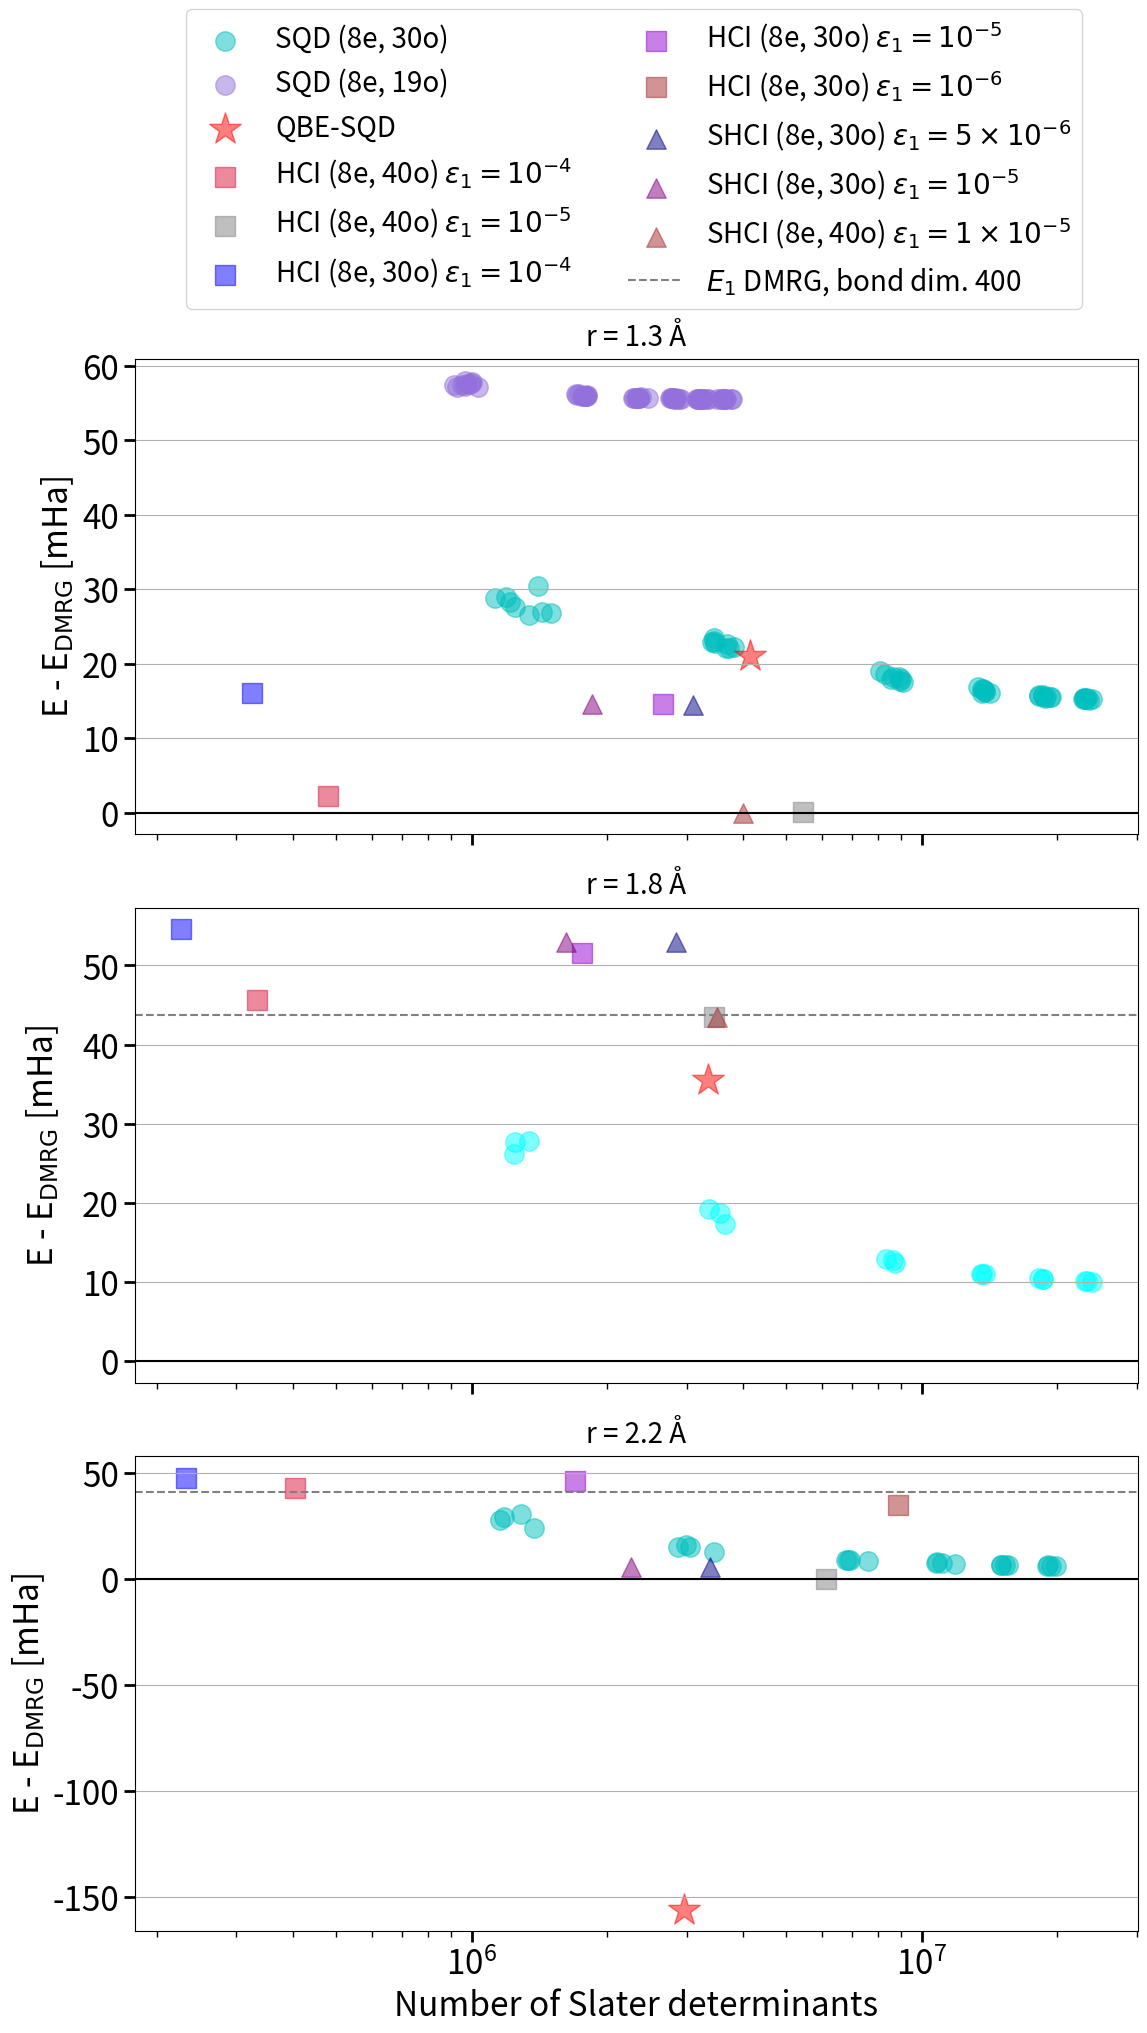

Reproduce this figure in Python. (Note: this script raises an exception after producing the figure.)
import numpy as np
import matplotlib.pyplot as plt

######### r = 1.3 Angstroms #########

nuclear_repulsion_energy_1p3 = 9.133975910779744
drmg_energy_1p3 = [-4.385327981507567]
qbe_fragment_dimension_1p3 = [4157521]

additional_sqd_dimensions = []
additional_sqd_energies = []
additional_sqd_energy_errors = []

energies_result_0 = [-13.491714050864568, -13.49627164605883, -13.501033169610743, -13.502640010720425, -13.503853174973523, -13.504038724782141]
energies_result_0 = [energy + nuclear_repulsion_energy_1p3 for energy in energies_result_0]
energies_error_result_0 = [abs(energy - drmg_energy_1p3[0]) for energy in energies_result_0]
dimensions_result_0 = [1249924, 3459600, 8898289, 13616100, 18748900, 23164969]
additional_sqd_dimensions.append(dimensions_result_0)
additional_sqd_energies.append(energies_result_0)
additional_sqd_energy_errors.append(energies_error_result_0)

energies_result_1 = [-13.488881361777954, -13.497164810720058, -13.501581313505298, -13.503189330066357, -13.503723297258757, -13.504109657546703]
energies_result_1 = [energy + nuclear_repulsion_energy_1p3 for energy in energies_result_1]
energies_errors_result_1 = [abs(energy - drmg_energy_1p3[0]) for energy in energies_result_1]
dimensions_result_1 = [1401856, 3728761, 8958049, 13608721, 18826921, 23931664]
additional_sqd_dimensions.append(dimensions_result_1)
additional_sqd_energies.append(energies_result_1)
additional_sqd_energy_errors.append(energies_errors_result_1)

energies_result_2 = [-13.492359396433745, -13.49711596495446, -13.501328577502276, -13.503143969057135, -13.503755331291227, -13.504016252350754]
energies_result_2 = [energy + nuclear_repulsion_energy_1p3 for energy in energies_result_2]
energies_errors_result_2 = [abs(energy - drmg_energy_1p3[0]) for energy in energies_result_2]
dimensions_result_2 = [1430416, 3818116, 9006001, 13793796, 19333609, 23078416]
additional_sqd_dimensions.append(dimensions_result_2)
additional_sqd_energies.append(energies_result_2)
additional_sqd_energy_errors.append(energies_errors_result_2)

energies_result_4 = [-13.492700955449227, -13.49663237834812, -13.501397066993615, -13.503020865832934, -13.503645069722326, -13.503961350305168]
energies_result_4 = [energy + nuclear_repulsion_energy_1p3 for energy in energies_result_4]
energies_errors_result_4 = [abs(energy - drmg_energy_1p3[0]) for energy in energies_result_4]
dimensions_result_4 = [1338649, 3682561, 8561476, 13801225, 18215824, 22953681]
additional_sqd_dimensions.append(dimensions_result_4)
additional_sqd_energies.append(energies_result_4)
additional_sqd_energy_errors.append(energies_errors_result_4)

energies_result_5 = [-13.491046159610544, -13.496536105238967, -13.50104525038684, -13.50278722320673, -13.503623465592348
, -13.503940776352437]
energies_result_5 = [energy + nuclear_repulsion_energy_1p3 for energy in energies_result_5]
energies_errors_result_5 = [abs(energy - drmg_energy_1p3[0]) for energy in energies_result_5]
dimensions_result_5 = [1216609, 3478225, 8625969, 13756681, 18558864, 23261329]
additional_sqd_dimensions.append(dimensions_result_5)
additional_sqd_energies.append(energies_result_5)
additional_sqd_energy_errors.append(energies_errors_result_5)

energies_result_6 = [-13.490392023040176, -13.49589620016494, -13.500675776596253, -13.502657238108124, -13.503453591522518, -13.503987610020742]
energies_result_6 = [energy + nuclear_repulsion_energy_1p3 for energy in energies_result_6]
energies_errors_result_6 = [abs(energy - drmg_energy_1p3[0]) for energy in energies_result_6]
dimensions_result_6 = [1192464, 3448449, 8288641, 13704804, 18550249, 22791076]
additional_sqd_dimensions.append(dimensions_result_6)
additional_sqd_energies.append(energies_result_6)
additional_sqd_energy_errors.append(energies_errors_result_6)

energies_result_8 = [-13.492472193762035, -13.497193157116644, -13.501751826569658, -13.503189099906155, -13.503751336441228, -13.50415067861535]
energies_result_8 = [energy + nuclear_repulsion_energy_1p3 for energy in energies_result_8]
energies_errors_result_8 = [abs(energy - drmg_energy_1p3[0]) for energy in energies_result_8]
dimensions_result_8 = [1498176, 3674889, 9066121, 14167696, 19289664, 23551609]
additional_sqd_dimensions.append(dimensions_result_8)
additional_sqd_energies.append(energies_result_8)
additional_sqd_energy_errors.append(energies_errors_result_8)

energies_result_9 = [-13.490477272541161, -13.496408005593418, -13.500347325228887, -13.502473694097493, -13.503451144484066, -13.503901974515752]
energies_result_9 = [energy + nuclear_repulsion_energy_1p3 for energy in energies_result_9]
energies_errors_result_9 = [abs(energy - drmg_energy_1p3[0]) for energy in energies_result_9]
dimensions_result_9 = [1125721, 3426201, 8065600, 13322500, 18173169, 22877089]
additional_sqd_dimensions.append(dimensions_result_9)
additional_sqd_energies.append(energies_result_9)
additional_sqd_energy_errors.append(energies_errors_result_9)

additional_sqd_dimensions_19o = []
additional_sqd_energies_19o = []
additional_sqd_energy_errors_19o = []

################# 19o 4e results #####################
sqd_energies_19o_0 = [-13.461457426291359, -13.463382516679944, -13.463599950271604, -13.46365817988923, -13.463706883773241, -13.463732922376531]
sqd_dimensions_19o_0 = [1000000, 1792921, 2322576, 2752281, 3243601, 3678724]
sqd_energies_19o_0 = [energy + nuclear_repulsion_energy_1p3 for energy in sqd_energies_19o_0]
sqd_energy_errors_19o_0 = [abs(energy - drmg_energy_1p3[0]) for energy in sqd_energies_19o_0]
additional_sqd_energies_19o.append(sqd_energies_19o_0)
additional_sqd_energy_errors_19o.append(sqd_energy_errors_19o_0)
additional_sqd_dimensions_19o.append(sqd_dimensions_19o_0)

sqd_energies_19o_1 = [-13.461260410902804, -13.463202363759219, -13.463548505438025, -13.463650630559128, -13.46369304398062, -13.463716300504798]
sqd_dimensions_19o_1 = [966289, 1713481, 2461761, 2805625, 3334276, 3572100]
sqd_energies_19o_1 = [energy + nuclear_repulsion_energy_1p3 for energy in sqd_energies_19o_1]
sqd_energy_errors_19o_1 = [abs(energy - drmg_energy_1p3[0]) for energy in sqd_energies_19o_1]
additional_sqd_energies_19o.append(sqd_energies_19o_1)
additional_sqd_energy_errors_19o.append(sqd_energy_errors_19o_1)
additional_sqd_dimensions_19o.append(sqd_dimensions_19o_1)

sqd_energies_19o_2 = [-13.4616868156378, -13.463329477361064, -13.463595066266967, -13.46365040772688, -13.463707126933189, -13.46372963659289]
sqd_dimensions_19o_2 = [990025, 1760929, 2356225, 2798929, 3258025, 3606201]
sqd_energies_19o_2 = [energy + nuclear_repulsion_energy_1p3 for energy in sqd_energies_19o_2]
sqd_energy_errors_19o_2 = [abs(energy - drmg_energy_1p3[0]) for energy in sqd_energies_19o_2]
additional_sqd_energies_19o.append(sqd_energies_19o_2)
additional_sqd_energy_errors_19o.append(sqd_energy_errors_19o_2)
additional_sqd_dimensions_19o.append(sqd_dimensions_19o_2)

sqd_energies_19o_3 = [-13.461820344163574, -13.46332673510912, -13.463639020382832, -13.463667997822649, -13.463702940059672, -13.463724810359277]
sqd_dimensions_19o_3 = [912025, 1768900, 2319529, 2808976, 3247204, 3508129]
sqd_energies_19o_3 = [energy + nuclear_repulsion_energy_1p3 for energy in sqd_energies_19o_3]
sqd_energy_errors_19o_3 = [abs(energy - drmg_energy_1p3[0]) for energy in sqd_energies_19o_3]
additional_sqd_energies_19o.append(sqd_energies_19o_3)
additional_sqd_energy_errors_19o.append(sqd_energy_errors_19o_3)
additional_sqd_dimensions_19o.append(sqd_dimensions_19o_3)

sqd_energies_19o_4 = [-13.46181321676647, -13.463380405234819, -13.463586534445199, -13.463662044944812, -13.463702215777886, -13.463737393994025]
sqd_dimensions_19o_4 = [952576, 1790244, 2353156, 2842596, 3168400, 3636649]
sqd_energies_19o_4 = [energy + nuclear_repulsion_energy_1p3 for energy in sqd_energies_19o_4]
sqd_energy_errors_19o_4 = [abs(energy - drmg_energy_1p3[0]) for energy in sqd_energies_19o_4]
additional_sqd_energies_19o.append(sqd_energies_19o_4)
additional_sqd_energy_errors_19o.append(sqd_energy_errors_19o_4)
additional_sqd_dimensions_19o.append(sqd_dimensions_19o_4)

sqd_energies_19o_5 = [-13.46212888063303, -13.46311807707955, -13.46352970695461, -13.463667207267152, -13.46367556910303, -13.46372717601834]
sqd_dimensions_19o_5 = [1030225, 1726596, 2377764, 2890000, 3348900, 3794704]
sqd_energies_19o_5 = [energy + nuclear_repulsion_energy_1p3 for energy in sqd_energies_19o_5]
sqd_energy_errors_19o_5 = [abs(energy - drmg_energy_1p3[0]) for energy in sqd_energies_19o_5]
additional_sqd_energies_19o.append(sqd_energies_19o_5)
additional_sqd_energy_errors_19o.append(sqd_energy_errors_19o_5)
additional_sqd_dimensions_19o.append(sqd_dimensions_19o_5)

sqd_energies_19o_6 = [-13.461928822412933, -13.463302330379882, -13.463563267325206, -13.463633949130159, -13.463692598613287, -13.463730144278978]
sqd_dimensions_19o_6 = [968256, 1787569, 2280100, 2782224, 3207681, 3606201]
sqd_energies_19o_6 = [energy + nuclear_repulsion_energy_1p3 for energy in sqd_energies_19o_6]
sqd_energy_errors_19o_6 = [abs(energy - drmg_energy_1p3[0]) for energy in sqd_energies_19o_6]
additional_sqd_energies_19o.append(sqd_energies_19o_6)
additional_sqd_energy_errors_19o.append(sqd_energy_errors_19o_6)
additional_sqd_dimensions_19o.append(sqd_dimensions_19o_6)

sqd_energies_19o_7 = [-13.461693765109963, -13.46319036045498, -13.463567105361246, -13.463672608240566, -13.46369493264944, -13.463729129754409]
sqd_dimensions_19o_7 = [978121, 1803649, 2298256, 2842596, 3196944, 3655744]
sqd_energies_19o_7 = [energy + nuclear_repulsion_energy_1p3 for energy in sqd_energies_19o_7]
sqd_energy_errors_19o_7 = [abs(energy - drmg_energy_1p3[0]) for energy in sqd_energies_19o_7]
additional_sqd_energies_19o.append(sqd_energies_19o_7)
additional_sqd_energy_errors_19o.append(sqd_energy_errors_19o_7)
additional_sqd_dimensions_19o.append(sqd_dimensions_19o_7)

sqd_energies_19o_8 = [-13.461644680016844, -13.463304472584431, -13.463564880198554, -13.463682361130349, -13.463713216783946, -13.463735342380932]
sqd_dimensions_19o_8 = [998001, 1806336, 2337841, 2913849, 3204100, 3629025]
sqd_energies_19o_8 = [energy + nuclear_repulsion_energy_1p3 for energy in sqd_energies_19o_8]
sqd_energy_errors_19o_8 = [abs(energy - drmg_energy_1p3[0]) for energy in sqd_energies_19o_8]
additional_sqd_energies_19o.append(sqd_energies_19o_8)
additional_sqd_energy_errors_19o.append(sqd_energy_errors_19o_8)
additional_sqd_dimensions_19o.append(sqd_dimensions_19o_8)

sqd_energies_19o_9 = [-13.462056723361842, -13.463096397402234, -13.463592863801184, -13.463656615716337, -13.463705945719482, -13.463718325238556]
sqd_dimensions_19o_9 = [929296, 1703025, 2340900, 2775556, 3157729, 3775249]
sqd_energies_19o_9 = [energy + nuclear_repulsion_energy_1p3 for energy in sqd_energies_19o_9]
sqd_energy_errors_19o_9 = [abs(energy - drmg_energy_1p3[0]) for energy in sqd_energies_19o_9]
additional_sqd_energies_19o.append(sqd_energies_19o_9)
additional_sqd_energy_errors_19o.append(sqd_energy_errors_19o_9)
additional_sqd_dimensions_19o.append(sqd_dimensions_19o_9)

#sqd_errors = [abs(sqd_energy - drmg_energy_1p3[0]) for sqd_energy in sqd_energies_list]
qbe_energies_list = [-4.3642546996417915]
qbe_error = abs(qbe_energies_list[0] - drmg_energy_1p3[0])


hci_num_dets_40e_8e_1e_4 = [478390]
hci_energies_40e_8e_1e_4 = [-4.383110393466067]
hci_energy_errors_40e_8e_1e_4 = [abs(hci_energy - drmg_energy_1p3[0]) for hci_energy in hci_energies_40e_8e_1e_4]

hci_num_dets_40e_8e_1e_5 = [5430851]
hci_energies_40e_8e_1e_5 = [-4.385374797500871]
hci_energy_errors_40e_8e_1e_5 = [abs(hci_energy - drmg_energy_1p3[0]) for hci_energy in hci_energies_40e_8e_1e_5]


hci_num_dets_30e_8e_1e_4 = [324020]
hci_energies_30e_8e_1e_4 = [-4.369255274780247]
hci_energy_errors_30e_8e_1e_4 = [abs(hci_energy - drmg_energy_1p3[0]) for hci_energy in hci_energies_30e_8e_1e_4]


hci_num_dets_30e_8e_1e_5 = [2657952]
hci_energies_30e_8e_1e_5 = [-4.370801684350697]
hci_energy_errors_30e_8e_1e_5 = [abs(hci_energy - drmg_energy_1p3[0]) for hci_energy in hci_energies_30e_8e_1e_5]


shci_var_dum_det_30o_8e_eps_5e_6 =  [3101487]
shci_var_energy_30o_8e_eps_5e_6 = -13.50484716 + nuclear_repulsion_energy_1p3
shci_var_energy_error_30o_8e_eps_5e_6 = [(shci_var_energy_30o_8e_eps_5e_6 - drmg_energy_1p3[0]) * 10**3]


shci_var_dum_det_30o_8e_eps_1e_5 =  [1850693]
shci_var_energy_30o_8e_eps_1e_5 = -13.50478101 + nuclear_repulsion_energy_1p3
shci_var_energy_error_30o_8e_eps_1e_5 = [(shci_var_energy_30o_8e_eps_1e_5 - drmg_energy_1p3[0]) * 10**3]

shci_var_dum_det_40o_8e_eps_1e_5 =  [4006538]
shci_var_energy_40o_8e_eps_1e_5 = -13.5193144272 + nuclear_repulsion_energy_1p3
shci_var_energy_error_40o_8e_eps_1e_5 = [(shci_var_energy_40o_8e_eps_1e_5 - drmg_energy_1p3[0]) * 10**3]

#plt.loglog(sqd_dimensions_list, sqd_errors, label='SQD', marker='o')
#plt.yscale('log')
#plt.rcParams.update({'font.size': 32, 'lines.markersize': 18})
#plt.rcParams.update({'xtick.labelsize': 32, 'ytick.labelsize': 32, 'xtick.major.size': 8,      # Length of major x ticks
#    'xtick.major.width': 2,     # Width of major x ticks
#    'xtick.minor.size': 4,      # Length of minor x ticks
#    'xtick.minor.width': 1,     # Width of minor x ticks
#    'ytick.major.size': 8,      # Length of major y ticks
#    'ytick.major.width': 2,     # Width of major y ticks
#    'ytick.minor.size': 4,      # Length of minor y ticks
#    'ytick.minor.width': 1  })
#plt.figure(figsize=(12, 7))  # width=10, height=6 inches
#plt.xscale('log')
#alpha = 0.5
#plt.figure(figsize=(11, 6))  # width=10, height=6 inches
#plt.loglog(dice_shci_dimensions, dice_shci_energy_errors, label='SHCI (DICE)', marker='x', color='orange')
#for n in [0, 1, 2, 3, 4, 5, 6, 7]:
#    if n == 0:
#        plt.scatter(additional_sqd_dimensions[n], 1000*np.asarray(additional_sqd_energy_errors[n]), label=f"SQD (8e, 30o)", marker='o', color='c', alpha=alpha)
#    else:
#        plt.scatter(additional_sqd_dimensions[n], 1000*np.asarray(additional_sqd_energy_errors[n]), marker='o', color='c', alpha=alpha)


#for n in [0,1,2, 3, 4, 5 ,6 ,7 ,8 ,9]:
#    if n == 0:
#        plt.scatter(additional_sqd_dimensions_19o[n], 1000*np.asarray(additional_sqd_energy_errors_19o[n]), label=f"SQD (8e, 19o)", marker='o', color='g', alpha=alpha)
#    else:
#        plt.scatter(additional_sqd_dimensions_19o[n], 1000*np.asarray(additional_sqd_energy_errors_19o[n]), marker='o', color='g', alpha=alpha)

#plt.scatter(qbe_fragment_dimension_1p3, [1000*qbe_error], label='QBE-SQD', color='red', alpha=alpha)
#plt.scatter(hci_num_dets_40e_4e, [1000*error for error in hci_energy_errors_40e_4e], label='HCI (40o, 4e)', marker='x', color='orange', alpha=alpha)
#plt.scatter(hci_num_dets_30e_4e, [1000*error for error in hci_energy_errors_30e_4e], label='HCI (30o, 4e)', marker='x', color='blue', alpha=alpha)
#plt.scatter(hci_num_dets_40e_8e_1e_4, [1000*error for error in hci_energy_errors_40e_8e_1e_4], label='HCI (8e, 40o) $ε_1=10^{-4}$', marker='s', color='crimson', alpha=alpha)
#plt.scatter(hci_num_dets_40e_8e_1e_5, [1000*error for error in hci_energy_errors_40e_8e_1e_5], label='HCI (8e, 40o) $ε_1=10^{-5}$', marker='s', color='grey', alpha=alpha)
#plt.scatter(hci_num_dets_30e_8e_1e_4, [1000*error for error in hci_energy_errors_30e_8e_1e_4], label='HCI (8e, 30o) $ε_1=10^{-4}$', marker='s', color='blue', alpha=alpha)
#plt.scatter(hci_num_dets_30e_8e_1e_5, [1000*error for error in hci_energy_errors_30e_8e_1e_5], label='HCI (8e, 30o) $ε_1=10^{-5}$', marker='s', color='green', alpha=alpha)
#plt.scatter(shci_var_dum_det_30o_8e_eps_5e_6, shci_var_energy_error_30o_8e_eps_5e_6, c='navy', label='SHCI (8e, 30o) $ε_1=5\\times 10^{-6}$', marker='^', alpha=alpha)
#plt.scatter(shci_var_dum_det_30o_8e_eps_1e_5, shci_var_energy_error_30o_8e_eps_1e_5, c='purple', label='SHCI (8e, 30o) $ε_1=10^{-5}$', marker='^', alpha=alpha)
#plt.scatter(shci_var_dum_det_40o_8e_eps_1e_5, shci_var_energy_error_40o_8e_eps_1e_5, c='brown', label='SHCI (8e, 40o) $ε_1=1\\times 10^{-5}$', marker='^', alpha=alpha)
#plt.xlabel('Number of Slater determinants')
#plt.axhline(y=0, color='k', linestyle='-')
#plt.ylabel('Energy error [mHa]', fontsize=fontsize)
#plt.ylabel('E - E$_{\mathrm{DMRG}}$ [mHa]')
#plt.title('Hydrogen ring (H8, cc-pVDZ) SQD vs QBE Energy Error Comparison', fontsize=16)
#plt.legend(loc="upper right", fontsize=14)
# add grid
#plt.grid()
#plt.tight_layout()
#plt.savefig('/home/<user>/Desktop/numerical_results/QBE_SQD/paper_figures/H8_ring_ccpVDZ_compare_SQD_QBE_SQD_1point3.pdf', dpi=300, bbox_inches='tight')
#plt.show()



###### r = 1.8 Angstroms ######

fontsize = 16

batch_size_list_1p8 = [500, 1000, 2000, 3000, 4000, 5000]

qbe_sqd_energy_1p8 = -4.267035427832645
qbe_sqd_dimension_1p8 = 3341584 # max value
dmrg_energy_1p8 = -4.302523105341811
nuclear_repulsion_energy_1p8 = 6.596760380007595
qbe_sqd_energy_error_1p8 = (qbe_sqd_energy_1p8 - dmrg_energy_1p8) * 10**3

sqd_energies_1p8 = [[-10.871446260042607, -10.881949112687806, -10.88647274051866, -10.88827320873833, -10.888942605172225, -10.889298787926233],
                [-10.871568868211941, -10.880074012246858, -10.886400266382232, -10.888213556613827, -10.88872740208054, -10.88920620473598],
                [-10.87310579124953, -10.880515678465462, -10.886857643676478, -10.888222668359585, -10.888905193040873, -10.889165762930109]]
sqd_dimensions_1p8 = [[1338649, 3655744, 8614225, 13801225, 18567481, 23902321],
                  [1249924, 3370896, 8323225, 13571856, 18241441, 23319241],
                  [1240996, 3568321, 8708401, 13542400, 18601969, 23068809]]

sqd_energies_1p8 = np.asarray(sqd_energies_1p8).flatten() + nuclear_repulsion_energy_1p8
sqd_energy_errors_1p8 = (sqd_energies_1p8 - dmrg_energy_1p8) * 10**3
sqd_dimensions_1p8 = np.asarray(sqd_dimensions_1p8).flatten()
print(sqd_energies_1p8)

hci_dum_dets_30o_8_e_1e_4_1p8 = [225356]
hci_energies_30o_8e_1e_4_1p8 = [-4.247949410003903]
hci_energy_errors_30o_8e_1e_4_1p8 = [(hci_energy - dmrg_energy_1p8) * 10**3 for hci_energy in hci_energies_30o_8e_1e_4_1p8]

hci_dum_dets_30o_8_e_1e_5_1p8 = [1761714]
hci_energies_30o_8e_1e_5_1p8 = [-4.2509494094366715]
hci_energy_errors_30o_8e_1e_5_1p8 = [(hci_energy - dmrg_energy_1p8) * 10**3 for hci_energy in hci_energies_30o_8e_1e_5_1p8]

hci_dum_dets_40o_8_e_1e_4_1p8 = [333423]
hci_energies_40o_8e_1e_4_1p8 = [-4.256949398691914]
hci_energy_errors_40o_8e_1e_4_1p8 = [(hci_energy - dmrg_energy_1p8) * 10**3 for hci_energy in hci_energies_40o_8e_1e_4_1p8]

hci_dum_dets_40o_8_e_1e_5_1p8 = [3447879]
hci_energies_40o_8e_1e_5_1p8 = [-4.259069204253517]
hci_energy_errors_40o_8e_1e_5_1p8 = [(hci_energy - dmrg_energy_1p8) * 10**3 for hci_energy in hci_energies_40o_8e_1e_5_1p8]

shci_var_dum_det_30o_8e_eps_5e_6_1p8 =  [2842121]
shci_var_energy_30o_8e_eps_5e_6_1p8 = -10.84636042 + nuclear_repulsion_energy_1p8
shci_var_energy_error_30o_8e_eps_5e_6_1p8 = [(shci_var_energy_30o_8e_eps_5e_6_1p8 - dmrg_energy_1p8) * 10**3]


shci_var_dum_det_30o_8e_eps_1e_5_1p8 =  [1618025]
shci_var_energy_30o_8e_eps_1e_5_1p8 = -10.84628940 + nuclear_repulsion_energy_1p8
shci_var_energy_error_30o_8e_eps_1e_5_1p8 = [(shci_var_energy_30o_8e_eps_1e_5_1p8 - dmrg_energy_1p8) * 10**3]

shci_var_dum_det_40o_8e_eps_1e_5_1p8 =  [3509839]
shci_var_energy_40o_8e_eps_1e_5_1p8 = -10.8557952925 + nuclear_repulsion_energy_1p8
shci_var_energy_error_40o_8e_eps_1e_5_1p8 = [(shci_var_energy_40o_8e_eps_1e_5_1p8 - dmrg_energy_1p8) * 10**3]

E_1_dmrg_1p8 = -4.2588094076


alpha = 0.5
#plt.rcParams.update({'font.size': 32, 'lines.markersize': 18})
#plt.rcParams.update({'xtick.labelsize': 32, 'ytick.labelsize': 32, 'xtick.major.size': 8,      # Length of major x ticks
#    'xtick.major.width': 2,     # Width of major x ticks
#    'xtick.minor.size': 4,      # Length of minor x ticks
#    'xtick.minor.width': 1,     # Width of minor x ticks
#    'ytick.major.size': 8,      # Length of major y ticks
#    'ytick.major.width': 2,     # Width of major y ticks
#    'ytick.minor.size': 4,      # Length of minor y ticks
#    'ytick.minor.width': 1  })
#plt.figure(figsize=(12, 8))  # width=10, height=6 inches
#plt.xscale('log')
#plt.scatter(sqd_dimensions_1p8, sqd_energy_errors_1p8, c='cyan', label='SQD (8e,30o)', marker='o', alpha=alpha)
#plt.scatter(qbe_sqd_dimension_1p8, qbe_sqd_energy_error_1p8, c='red', label='QBE-SQD', marker='o', alpha=alpha)
#plt.scatter(hci_dum_dets_40o_8_e_1e_4_1p8, hci_energy_errors_40o_8e_1e_4_1p8, c='crimson', label='HCI (8e,40o) $ε_1=10^{-4}$', marker='s', alpha=alpha)
#plt.scatter(hci_dum_dets_40o_8_e_1e_5_1p8, hci_energy_errors_40o_8e_1e_5_1p8, c='grey', label='HCI (8e,40o) $ε_1=10^{-5}$', marker='s', alpha=alpha)
#plt.scatter(hci_dum_dets_30o_8_e_1e_4_1p8, hci_energy_errors_30o_8e_1e_4_1p8, c='blue', label='HCI (8e,30o) $ε_1=10^{-4}$', marker='s', alpha=alpha)
#plt.scatter(hci_dum_dets_30o_8_e_1e_5_1p8, hci_energy_errors_30o_8e_1e_5_1p8, c='green', label='HCI (8e,30o) $ε_1=10^{-5}$', marker='s', alpha=alpha)
#plt.scatter(shci_var_dum_det_30o_8e_eps_5e_6_1p8, shci_var_energy_error_30o_8e_eps_5e_6_1p8, c='navy', label='SHCI (8e,30o) $ε_1=5\\times 10^{-6}$', marker='^', alpha=alpha)
#plt.scatter(shci_var_dum_det_30o_8e_eps_1e_5_1p8, shci_var_energy_error_30o_8e_eps_1e_5_1p8, c='purple', label='SHCI (8e,30o) $ε_1=10^{-5}$', marker='^', alpha=alpha)
#plt.scatter(shci_var_dum_det_40o_8e_eps_1e_5_1p8, shci_var_energy_error_40o_8e_eps_1e_5_1p8, c='brown', label='SHCI (8e,40o) $ε_1=10^{-5}$', marker='^', alpha=alpha)
#plt.xlabel('Number of Slater determinants')
#plt.ylabel('E - E$_{\mathrm{DMRG}}$ [mHa]', labelpad=15)
#plt.axhline(y=0, color='k', linestyle='-')
#plt.axhline(y=(E_1_dmrg_1p8 - dmrg_energy_1p8) * 10**3, color='gray', linestyle='--', label='$E_1$ DMRG, bond dim. 400')
#plt.title('QBE-SQD vs SQD Energy Error Convergence', fontsize=fontsize)
#plt.legend(fontsize=20)
#plt.grid(which='both', axis='y')
#plt.tight_layout()
#plt.savefig('/home/<user>/Desktop/numerical_results/QBE_SQD/paper_figures/H8_ring_ccpVDZ_compare_SQD_QBE_SQD_1point8.pdf', dpi=300, bbox_inches='tight')
#plt.xscale('log')
#plt.show()


####### r = 2.2 Angstroms ########

fontsize = 14

batch_list_2p2 = [0,1,2,3,4,5,6,7,8,9]
batch_size_list_2p2 = [500, 1000, 2000, 3000, 4000, 5000]

qbe_sqd_energy_2p2 = -4.330382461513233
qbe_sqd_dimension_2p2 = 2965284 # max value
dmrg_energy_2p2 = -4.1743049472965215
nuclear_repulsion_energy_2p2 = 5.397349401824396

qbe_sqd_energy_error_2p2 = (qbe_sqd_energy_2p2 - dmrg_energy_2p2) * 10**3

sqd_energies_2p2 = [[-9.547541222266057, -9.559063821139127, -9.563471159112478, -9.564921702082646, -9.565301869629852, -9.56565355378523],
                    [-9.544155735296792, -9.555594976453516, -9.56264994565824, -9.564378859335662, -9.56501350818502, -9.565442956631763],
                    [-9.540916769581134, -9.55683700513421, -9.562848512214298, -9.56387510022844, -9.565141811041837, -9.565337310824365],
                    [-9.542352426344921, -9.556455046928553, -9.562773296382408, -9.564389499908922, -9.56509294966397, -9.565454704262514]]
sqd_dimensions_2p2 = [[1371241, 3459600, 7590025, 11847364, 15547249, 19873764],
                      [1153476, 2992900, 6770404, 11082241, 15000129, 19351201],
                      [1283689, 3052009, 6859161, 10791225, 14969161, 19070689],
                      [1181569, 2866249, 6906384, 10725625, 15288100,18974736]]

sqd_energies_2p2 = np.asarray(sqd_energies_2p2).flatten() + nuclear_repulsion_energy_2p2
sqd_energy_errors_2p2 = (sqd_energies_2p2 - dmrg_energy_2p2) * 10**3
sqd_dimensions_2p2 = np.asarray(sqd_dimensions_2p2).flatten()
print(sqd_energies_2p2)

hci_dum_dets_30o_8_e_1e_4_2p2 = [231707]
hci_energies_30o_8e_1e_4_2p2 = [-4.126733909063901]
hci_energy_errors_30o_8e_1e_4_2p2 = [(hci_energy - dmrg_energy_2p2) * 10**3 for hci_energy in hci_energies_30o_8e_1e_4_2p2]

hci_dum_dets_30o_8_e_1e_5_2p2 = [1695868]
hci_energies_30o_8e_1e_5_2p2 = [-4.1281265733967984]
hci_energy_errors_30o_8e_1e_5_2p2 = [(hci_energy - dmrg_energy_2p2) * 10**3 for hci_energy in hci_energies_30o_8e_1e_5_2p2]

hci_dum_dets_30o_8_e_1e_6_2p2 = [8862493]
hci_energies_30o_8e_1e_6_2p2 = [-4.139549942858453]
hci_energy_errors_30o_8e_1e_6_2p2 = [(hci_energy - dmrg_energy_2p2) * 10**3 for hci_energy in hci_energies_30o_8e_1e_6_2p2]

hci_dum_dets_40o_8_e_1e_4_2p2 = [405184]
hci_energies_40o_8e_1e_4_2p2 = [-4.131462012566635]
hci_energy_errors_40o_8e_1e_4_2p2 = [(hci_energy - dmrg_energy_2p2) * 10**3 for hci_energy in hci_energies_40o_8e_1e_4_2p2]

hci_dum_dets_40o_8_e_1e_5_2p2 = [6111043]
hci_energies_40o_8e_1e_5_2p2 = [-4.174260556148964]
hci_energy_errors_40o_8e_1e_5_2p2 = [(hci_energy - dmrg_energy_2p2) * 10**3 for hci_energy in hci_energies_40o_8e_1e_5_2p2]

shci_var_dum_det_30o_8e_eps_5e_6_2p2 = [3383098]
shci_var_energy_error_30o_8e_eps_5e_6_2p2 = [(-9.5662899523 + nuclear_repulsion_energy_2p2 - dmrg_energy_2p2) * 10**3]

shci_var_dum_det_30o_8e_eps_1e_5_2p2 = [2263228]
shci_var_energy_error_30o_8e_eps_1e_5_2p2 = [(-9.56624272 + nuclear_repulsion_energy_2p2 - dmrg_energy_2p2) * 10**3]

dmrg_e1_2p2 = -4.1334632595
#shci_var_dum_det_40o_4e_eps_1e_5 = []
#shci_var_energy_error_40o_4e_eps_1e_5 = [( + nuclear_repulsion_energy - dmrg_energy) * 10**3]

#alpha = 0.5
#plt.rcParams.update({'font.size': 32, 'lines.markersize': 18})
#plt.rcParams.update({'xtick.labelsize': 32, 'ytick.labelsize': 32, 'xtick.major.size': 8,      # Length of major x ticks
#    'xtick.major.width': 2,     # Width of major x ticks
#    'xtick.minor.size': 4,      # Length of minor x ticks
#    'xtick.minor.width': 1,     # Width of minor x ticks
#    'ytick.major.size': 8,      # Length of major y ticks
#    'ytick.major.width': 2,     # Width of major y ticks
#    'ytick.minor.size': 4,      # Length of minor y ticks
#    'ytick.minor.width': 1  })
#plt.figure(figsize=(12, 7))  # width=10, height=7 inches
#plt.xscale('log')
#plt.scatter(sqd_dimensions_2p2, sqd_energy_errors_2p2, c='c', label='SQD (8e,30o)', marker='o', alpha=alpha)
#plt.scatter(qbe_sqd_dimension_2p2, qbe_sqd_energy_error_2p2, c='r', label='QBE-SQD', marker='o', alpha=alpha)
#plt.scatter(hci_dum_dets_40o_8_e_1e_4_2p2, hci_energy_errors_40o_8e_1e_4_2p2, c='crimson', label='HCI (8e, 40o) $ε_1=10^{-4}$', marker='s', alpha=alpha)
#plt.scatter(hci_dum_dets_40o_8_e_1e_5_2p2, hci_energy_errors_40o_8e_1e_5_2p2, c='grey', label='HCI (8e, 40o) $ε_1=10^{-5}$', marker='s', alpha=alpha)
#plt.scatter(hci_dum_dets_30o_8_e_1e_4_2p2, hci_energy_errors_30o_8e_1e_4_2p2, c='blue', label='HCI (8e, 30o) $ε_1=10^{-4}$', marker='s', alpha=alpha)
#plt.scatter(hci_dum_dets_30o_8_e_1e_5_2p2, hci_energy_errors_30o_8e_1e_5_2p2, c='green', label='HCI (8e, 30o) $ε_1=10^{-5}$', marker='s', alpha=alpha)
#plt.scatter(hci_dum_dets_30o_8_e_1e_6_2p2, hci_energy_errors_30o_8e_1e_6_2p2, c='brown', label='HCI (8e, 30o) $ε_1=10^{-6}$', marker='s', alpha=alpha)
#plt.scatter(shci_var_dum_det_30o_8e_eps_5e_6_2p2, shci_var_energy_error_30o_8e_eps_5e_6_2p2, c='navy', label='SHCI (8e,30o) $ε_1=5\\times 10^{-6}$', marker='^', alpha=alpha)
#plt.scatter(shci_var_dum_det_30o_8e_eps_1e_5_2p2, shci_var_energy_error_30o_8e_eps_1e_5_2p2, c='purple', label='SHCI (8e,30o) $ε_1=10^{-5}$', marker='^', alpha=alpha)
#plt.scatter(shci_var_dum_det_40o_4e_eps_1e_5, shci_var_energy_error_40o_4e_eps_1e_5, c='brown', label='SHCI (40o,4e) $ε_1=1\\times 10^{-5}$', marker='x', alpha=alpha)
#plt.axhline(y=0, color='k', linestyle='-')
#plt.axhline(y=(dmrg_e1_2p2 - dmrg_energy_2p2) * 10**3, color='gray', linestyle='--', label='$E_1$ DMRG, bond dim. 400')
#plt.xlabel('Number of Slater determinants')
#plt.ylabel('E - E$_{\mathrm{DMRG}}$ [mHa]')
#plt.title('QBE-SQD vs SQD Energy Error Convergence', fontsize=fontsize)
#plt.legend(fontsize=20)
#plt.grid(which='both', axis='y')
#plt.tight_layout()
#plt.savefig('/home/<user>/Desktop/numerical_results/QBE_SQD/paper_figures/H8_ring_ccpVDZ_compare_SQD_QBE_SQD_2point2.pdf', dpi=300, bbox_inches='tight')
#plt.xscale('log')
#plt.show()


###### 3 stacked plots ######

plt.rcParams.update({'font.size': 24, 'lines.markersize': 14})
plt.rcParams.update({'xtick.labelsize': 24, 'ytick.labelsize': 24, 'xtick.major.size': 8,      # Length of major x ticks
    'xtick.major.width': 2,     # Width of major x ticks
    'xtick.minor.size': 4,      # Length of minor x ticks
    'xtick.minor.width': 1,     # Width of minor x ticks
    'ytick.major.size': 8,      # Length of major y ticks
    'ytick.major.width': 2,     # Width of major y ticks
    'ytick.minor.size': 4,      # Length of minor y ticks
    'ytick.minor.width': 1  })

fig, (ax1, ax2, ax3) = plt.subplots(3, 1, figsize=(12, 20), sharex=True)

plt.xscale('log')
alpha = 0.5
#plt.figure(figsize=(11, 6))  # width=10, height=6 inches
#plt.loglog(dice_shci_dimensions, dice_shci_energy_errors, label='SHCI (DICE)', marker='x', color='orange')


### ax1
for n in [0, 1, 2, 3, 4, 5, 6, 7]:
    if n == 0:
        ax1.scatter(additional_sqd_dimensions[n], 1000*np.asarray(additional_sqd_energy_errors[n]), label=f"SQD (8e, 30o)", marker='o', color='c', alpha=alpha)
    else:
        ax1.scatter(additional_sqd_dimensions[n], 1000*np.asarray(additional_sqd_energy_errors[n]), marker='o', color='c', alpha=alpha)


for n in [0,1,2, 3, 4, 5 ,6 ,7 ,8 ,9]:
    if n == 0:
        ax1.scatter(additional_sqd_dimensions_19o[n], 1000*np.asarray(additional_sqd_energy_errors_19o[n]), label=f"SQD (8e, 19o)", marker='o', color='mediumpurple', alpha=alpha)
    else:
        ax1.scatter(additional_sqd_dimensions_19o[n], 1000*np.asarray(additional_sqd_energy_errors_19o[n]), marker='o', color='mediumpurple', alpha=alpha)

plt.rcParams.update({'lines.markersize': 24})
ax1.scatter(qbe_fragment_dimension_1p3, [1000*qbe_error], label='QBE-SQD', color='red', alpha=alpha, marker='*')
plt.rcParams.update({'lines.markersize': 14})
#plt.scatter(hci_num_dets_40e_4e, [1000*error for error in hci_energy_errors_40e_4e], label='HCI (40o, 4e)', marker='x', color='orange', alpha=alpha)
#plt.scatter(hci_num_dets_30e_4e, [1000*error for error in hci_energy_errors_30e_4e], label='HCI (30o, 4e)', marker='x', color='blue', alpha=alpha)
ax1.scatter(hci_num_dets_40e_8e_1e_4, [1000*error for error in hci_energy_errors_40e_8e_1e_4], label='HCI (8e, 40o) $ε_1=10^{-4}$', marker='s', color='crimson', alpha=alpha)
ax1.scatter(hci_num_dets_40e_8e_1e_5, [1000*error for error in hci_energy_errors_40e_8e_1e_5], label='HCI (8e, 40o) $ε_1=10^{-5}$', marker='s', color='grey', alpha=alpha)
ax1.scatter(hci_num_dets_30e_8e_1e_4, [1000*error for error in hci_energy_errors_30e_8e_1e_4], label='HCI (8e, 30o) $ε_1=10^{-4}$', marker='s', color='blue', alpha=alpha)
ax1.scatter(hci_num_dets_30e_8e_1e_5, [1000*error for error in hci_energy_errors_30e_8e_1e_5], label='HCI (8e, 30o) $ε_1=10^{-5}$', marker='s', color='darkviolet', alpha=alpha)
ax1.plot([], [], c='brown', label='HCI (8e, 30o) $ε_1=10^{-6}$', marker='s', linestyle='None', alpha=alpha)
ax1.scatter(shci_var_dum_det_30o_8e_eps_5e_6, shci_var_energy_error_30o_8e_eps_5e_6, c='navy', label='SHCI (8e, 30o) $ε_1=5\\times 10^{-6}$', marker='^', alpha=alpha)
ax1.scatter(shci_var_dum_det_30o_8e_eps_1e_5, shci_var_energy_error_30o_8e_eps_1e_5, c='purple', label='SHCI (8e, 30o) $ε_1=10^{-5}$', marker='^', alpha=alpha)
ax1.scatter(shci_var_dum_det_40o_8e_eps_1e_5, shci_var_energy_error_40o_8e_eps_1e_5, c='brown', label='SHCI (8e, 40o) $ε_1=1\\times 10^{-5}$', marker='^', alpha=alpha)
ax1.plot([], [], label='$E_1$ DMRG, bond dim. 400', color='gray', linestyle='--')
#ax1.set_xlabel('Number of Slater determinants')
ax1.axhline(y=0, color='k', linestyle='-')
#ax1.set_ylabel('Energy error [mHa]', fontsize=fontsize)
ax1.set_ylabel('E - E$_{\mathrm{DMRG}}$ [mHa]')
#ax1.set_title('Hydrogen ring (H8, cc-pVDZ) SQD vs QBE Energy Error Comparison', fontsize=16)
#ax1.legend(loc="upper right", fontsize=14)
ax1.grid(which='both', axis='y')
ax1.set_title('r = 1.3 Å', fontsize=20, pad=10)


### ax2

ax2.scatter(sqd_dimensions_1p8, sqd_energy_errors_1p8, c='cyan', marker='o', alpha=alpha) # label='SQD (8e,30o)'
plt.rcParams.update({'lines.markersize': 24})
ax2.scatter(qbe_sqd_dimension_1p8, qbe_sqd_energy_error_1p8, c='red', marker='*', alpha=alpha) # label='QBE-SQD'
plt.rcParams.update({'lines.markersize': 14})
ax2.scatter(hci_dum_dets_40o_8_e_1e_4_1p8, hci_energy_errors_40o_8e_1e_4_1p8, c='crimson', marker='s', alpha=alpha) # label='HCI (8e,40o) $ε_1=10^{-4}$'
ax2.scatter(hci_dum_dets_40o_8_e_1e_5_1p8, hci_energy_errors_40o_8e_1e_5_1p8, c='grey', marker='s', alpha=alpha) # label='HCI (8e,40o) $ε_1=10^{-5}$'
ax2.scatter(hci_dum_dets_30o_8_e_1e_4_1p8, hci_energy_errors_30o_8e_1e_4_1p8, c='blue', marker='s', alpha=alpha) # label='HCI (8e,30o) $ε_1=10^{-4}$'
ax2.scatter(hci_dum_dets_30o_8_e_1e_5_1p8, hci_energy_errors_30o_8e_1e_5_1p8, c='darkviolet', marker='s', alpha=alpha) # label='HCI (8e,30o) $ε_1=10^{-5}$'
ax2.scatter(shci_var_dum_det_30o_8e_eps_5e_6_1p8, shci_var_energy_error_30o_8e_eps_5e_6_1p8, c='navy', marker='^', alpha=alpha) # label='SHCI (8e,30o) $ε_1=5\\times 10^{-6}$'
ax2.scatter(shci_var_dum_det_30o_8e_eps_1e_5_1p8, shci_var_energy_error_30o_8e_eps_1e_5_1p8, c='purple', marker='^', alpha=alpha) # label='SHCI (8e,30o) $ε_1=10^{-5}$'
ax2.scatter(shci_var_dum_det_40o_8e_eps_1e_5_1p8, shci_var_energy_error_40o_8e_eps_1e_5_1p8, c='brown', marker='^', alpha=alpha) # label='SHCI (8e,40o) $ε_1=10^{-5}$'
#ax2.xlabel('Number of Slater determinants')
ax2.set_ylabel('E - E$_{\mathrm{DMRG}}$ [mHa]', labelpad=15)
ax2.axhline(y=0, color='k', linestyle='-')
ax2.axhline(y=(E_1_dmrg_1p8 - dmrg_energy_1p8) * 10**3, color='gray', linestyle='--') # label='$E_1$ DMRG, bond dim. 400'
#ax2.set_title('QBE-SQD vs SQD Energy Error Convergence', fontsize=fontsize)
#ax2.legend(fontsize=20)
ax2.grid(which='both', axis='y')
ax2.set_title('r = 1.8 Å', fontsize = 20, pad=10)
#ax2.tight_layout()
#x2.savefig('/home/<user>/Desktop/numerical_results/QBE_SQD/paper_figures/H8_ring_ccpVDZ_compare_SQD_QBE_SQD_1point8.pdf', dpi=300, bbox_inches='tight')
#ax2.xscale('log')
#.show()

### ax3

ax3.scatter(sqd_dimensions_2p2, sqd_energy_errors_2p2, c='c', marker='o', alpha=alpha) # label='SQD (8e,30o)'
plt.rcParams.update({'lines.markersize': 24})
ax3.scatter(qbe_sqd_dimension_2p2, qbe_sqd_energy_error_2p2, c='r', marker='*', alpha=alpha) # label='QBE-SQD'
plt.rcParams.update({'lines.markersize': 14})
ax3.scatter(hci_dum_dets_40o_8_e_1e_4_2p2, hci_energy_errors_40o_8e_1e_4_2p2, c='crimson', marker='s', alpha=alpha) # label='HCI (8e, 40o) $ε_1=10^{-4}$'
ax3.scatter(hci_dum_dets_40o_8_e_1e_5_2p2, hci_energy_errors_40o_8e_1e_5_2p2, c='grey', marker='s', alpha=alpha) # label='HCI (8e, 40o) $ε_1=10^{-5}$'
ax3.scatter(hci_dum_dets_30o_8_e_1e_4_2p2, hci_energy_errors_30o_8e_1e_4_2p2, c='blue', marker='s', alpha=alpha) # label='HCI (8e, 30o) $ε_1=10^{-4}$'
ax3.scatter(hci_dum_dets_30o_8_e_1e_5_2p2, hci_energy_errors_30o_8e_1e_5_2p2, c='darkviolet', marker='s', alpha=alpha) # label='HCI (8e, 30o) $ε_1=10^{-5}$'
ax3.scatter(hci_dum_dets_30o_8_e_1e_6_2p2, hci_energy_errors_30o_8e_1e_6_2p2, c='brown', marker='s', alpha=alpha) # label='HCI (8e, 30o) $ε_1=10^{-6}$'
ax3.scatter(shci_var_dum_det_30o_8e_eps_5e_6_2p2, shci_var_energy_error_30o_8e_eps_5e_6_2p2, c='navy', marker='^', alpha=alpha) # label='SHCI (8e,30o) $ε_1=5\\times 10^{-6}$'
ax3.scatter(shci_var_dum_det_30o_8e_eps_1e_5_2p2, shci_var_energy_error_30o_8e_eps_1e_5_2p2, c='purple', marker='^', alpha=alpha) # label='SHCI (8e,30o) $ε_1=10^{-5}$'
#plt.scatter(shci_var_dum_det_40o_4e_eps_1e_5, shci_var_energy_error_40o_4e_eps_1e_5, c='brown', label='SHCI (40o,4e) $ε_1=1\\times 10^{-5}$', marker='x', alpha=alpha)
ax3.axhline(y=0, color='k', linestyle='-')
ax3.axhline(y=(dmrg_e1_2p2 - dmrg_energy_2p2) * 10**3, color='gray', linestyle='--', label='$E_1$ DMRG, bond dim. 400')
ax3.set_xlabel('Number of Slater determinants')
ax3.set_ylabel('E - E$_{\mathrm{DMRG}}$ [mHa]')
ax3.grid(which='both', axis='y')
ax3.set_title('r = 2.2 Å', fontsize=20, pad=10)

handles, labels = ax1.get_legend_handles_labels()
fig.legend(handles, labels, loc='center', bbox_to_anchor=(0.55, 0.95), 
           ncol=2, fontsize=20, frameon=True)

# Adjust spacing more aggressively
#plt.tight_layout()
#plt.subplots_adjust(top=0.88, bottom=0.08) 

#plt.grid()
#plt.tight_layout()
plt.tight_layout()
plt.subplots_adjust(top=0.85)  # Make room for legend
plt.savefig('/home/<user>/Desktop/numerical_results/QBE_SQD/paper_figures/H8_ring_ccpVDZ_compare_SQD_QBE_SQD_3in1.pdf', dpi=300, bbox_inches='tight')
plt.show()